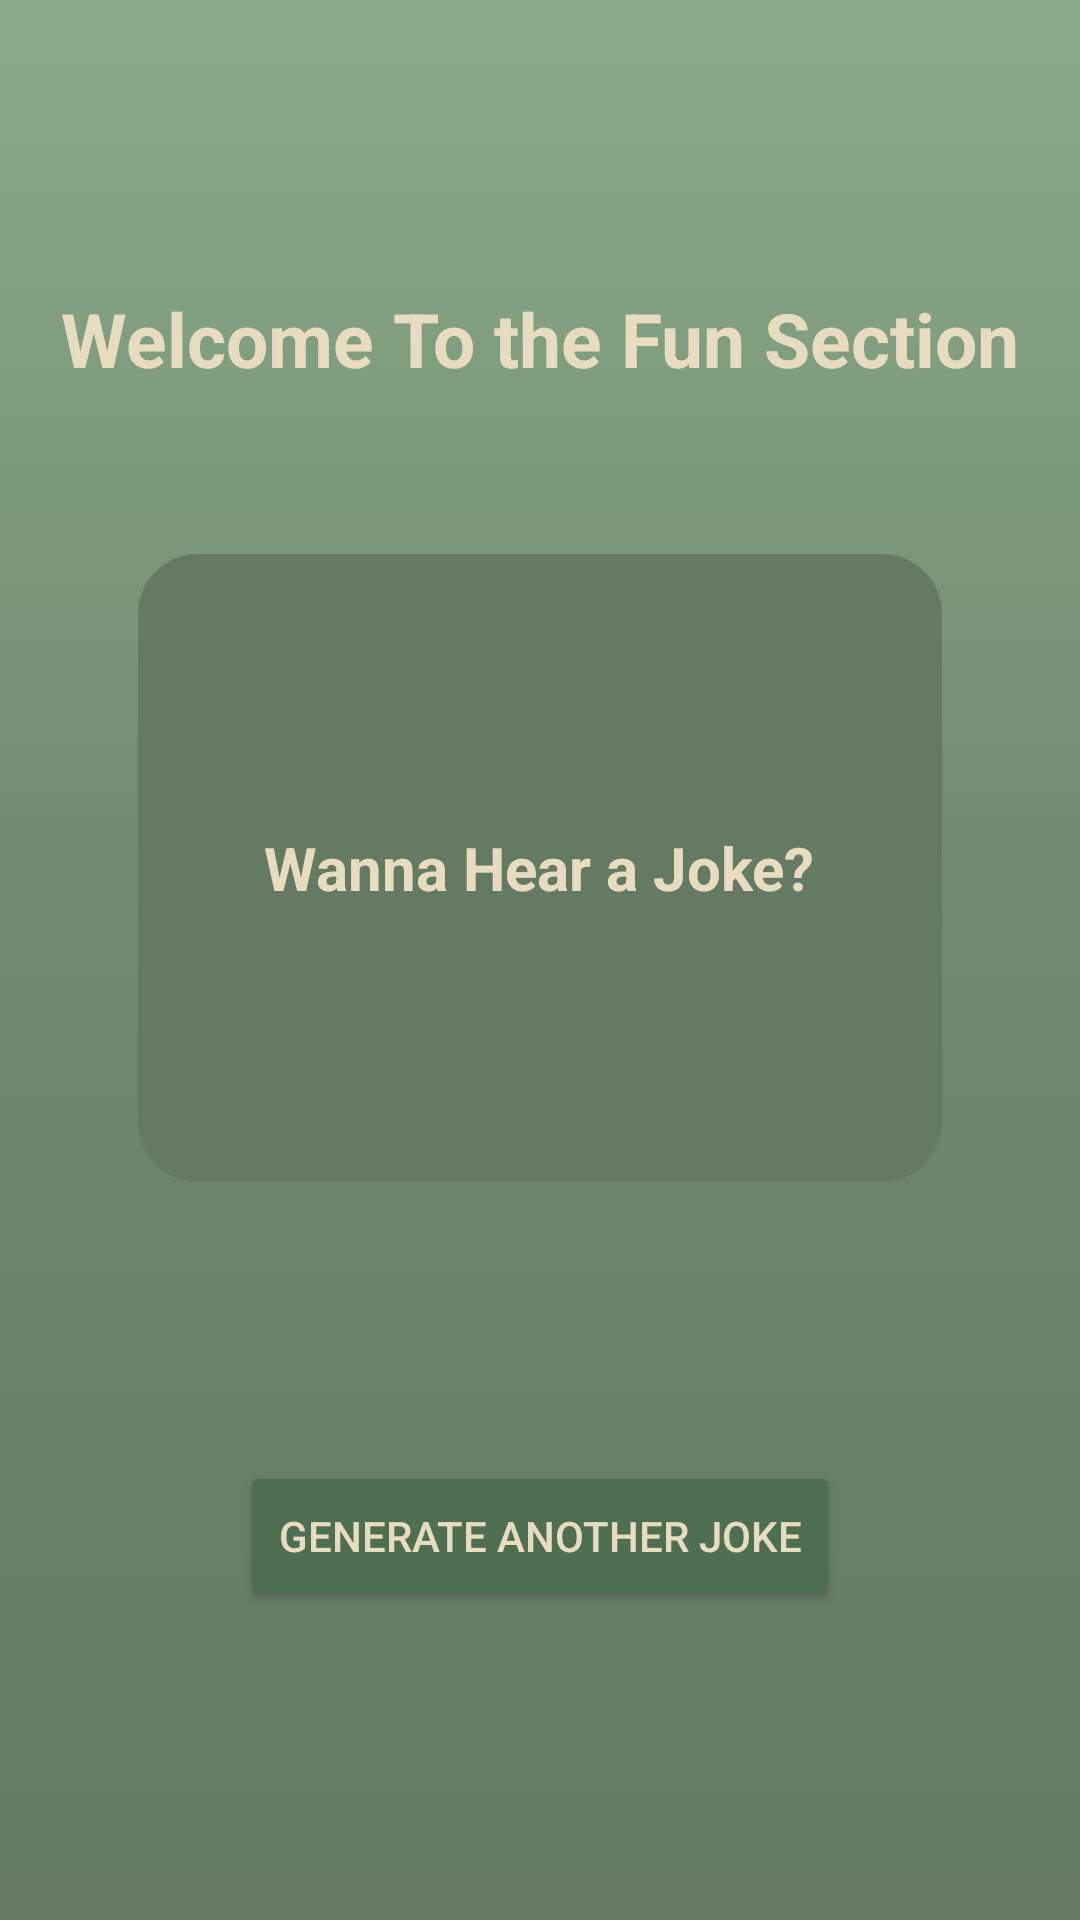

Produce the Android XML layout that renders to this screen, including the resource entries it uses.
<!-- AndroidManifest.xml: application theme Theme.EntertainmentApp -->
<!-- res/layout/activity_fun.xml -->
<?xml version="1.0" encoding="utf-8"?>
<androidx.constraintlayout.widget.ConstraintLayout xmlns:android="http://schemas.android.com/apk/res/android"
    xmlns:app="http://schemas.android.com/apk/res-auto"
    xmlns:tools="http://schemas.android.com/tools"
    android:layout_width="match_parent"
    android:layout_height="match_parent"
    android:background="@drawable/linear_gradient"
    tools:context=".FunActivity">

    <ImageView
        android:id="@+id/imageView"
        android:layout_width="wrap_content"
        android:layout_height="wrap_content"
        android:layout_marginTop="68dp"
        android:layout_marginBottom="28dp"
        android:background="@drawable/image_bg"
        android:src="@drawable/entertainment"
        android:contentDescription="@string/image_of_masks"
        app:layout_constraintBottom_toTopOf="@+id/textView2"
        app:layout_constraintEnd_toEndOf="parent"
        app:layout_constraintStart_toStartOf="parent"
        app:layout_constraintTop_toTopOf="parent" />


    <TextView
        android:id="@+id/textView2"
        style="@style/pageLabel"
        android:layout_marginStart="34dp"
        android:layout_marginEnd="34dp"
        android:layout_marginBottom="55dp"
        android:text="@string/welcome_to_the_fun_section"
        app:layout_constraintBottom_toTopOf="@+id/scrollView2"
        app:layout_constraintEnd_toEndOf="parent"
        app:layout_constraintStart_toStartOf="parent"
        app:layout_constraintTop_toBottomOf="@+id/imageView" />



    <ScrollView
        android:id="@+id/scrollView2"

        android:layout_width="0dp"
        android:layout_height="0dp"
        android:layout_marginStart="46dp"
        android:layout_marginEnd="46dp"
        android:layout_marginBottom="93dp"
        app:layout_constraintBottom_toTopOf="@+id/button"
        app:layout_constraintEnd_toEndOf="parent"
        app:layout_constraintStart_toStartOf="parent"
        app:layout_constraintTop_toBottomOf="@+id/textView2"
        android:background="@drawable/text_body_joke"
        >

        <TextView
            android:id="@+id/textView"
            android:text="@string/wanna_hear_a_joke"
            android:textSize="20sp"
            style="@style/CardTextViewStyle"
            android:textColor="@color/text"
            android:layout_gravity="center"
            android:paddingHorizontal="4dp"
            app:layout_constraintBottom_toBottomOf="parent"
            app:layout_constraintEnd_toEndOf="parent"
            app:layout_constraintStart_toStartOf="parent"
            app:layout_constraintTop_toTopOf="parent" />

    </ScrollView>

    <Button
        android:id="@+id/button"
        android:layout_marginBottom="103dp"
        android:text="@string/generate_another_joke"
        app:layout_constraintBottom_toBottomOf="parent"
        app:layout_constraintEnd_toEndOf="parent"
        app:layout_constraintStart_toStartOf="parent"
        app:layout_constraintTop_toBottomOf="@+id/scrollView2"
        style="@style/ButtonStyle"/>
</androidx.constraintlayout.widget.ConstraintLayout>
<!-- resources referenced by this layout -->
<resources>
  <color name="text">#E7DBC0</color>
  <!-- drawable image_bg (drawable) -->
  <?xml version="1.0" encoding="utf-8"?>
  <selector xmlns:android="http://schemas.android.com/apk/res/android">
      <item>
          <shape android:shape="oval">
              <gradient
                  android:type="linear"
                  android:startColor="#BF8BAA8A"
                  android:centerColor="#BF799378"
                  android:endColor="#BF6F876D"
                  android:angle="270">
              </gradient>
          </shape>
      </item>
  </selector>
  <!-- drawable linear_gradient (drawable) -->
  <?xml version="1.0" encoding="utf-8"?>
  <selector xmlns:android="http://schemas.android.com/apk/res/android">
      <item>
          <shape android:shape="rectangle">
              <gradient
                  android:type="linear"
                  android:startColor="#8BAA8A"
                  android:centerColor="#6F886E"
                  android:endColor="#647A63"
                  android:angle="270">
              </gradient>
          </shape>
      </item>
  </selector>
  <!-- drawable text_body_joke (drawable) -->
  <shape xmlns:android="http://schemas.android.com/apk/res/android">
      <solid android:color="#657A63" />
      <corners android:radius="20dp" />
      <size android:width="350dp"/>
  </shape>
  <string name="generate_another_joke">Generate Another Joke</string>
  <string name="image_of_masks">image of masks</string>
  <string name="wanna_hear_a_joke">Wanna Hear a Joke?</string>
  <string name="welcome_to_the_fun_section">Welcome To the Fun Section</string>
  <style name="ButtonStyle">
          <item name="android:layout_width">200dp</item>
          <item name="android:layout_height">50dp</item>
          <item name="android:textColor">@color/text</item>
          <item name="android:backgroundTint">@color/mainButton</item>
      </style>
  <style name="CardTextViewStyle">
          <item name="android:textSize">14sp</item>
          <item name="android:layout_width">wrap_content</item>
          <item name="android:textStyle">bold</item>
          <item name="android:layout_height">wrap_content</item>
          <item name="android:textColor">@color/cardText</item>
          <item name="android:textAlignment">center</item>
      </style>
  <style name="pageLabel">
          <item name="android:layout_width">wrap_content</item>
          <item name="android:layout_height">wrap_content</item>
          <item name="android:textSize">25sp</item>
          <item name="android:textStyle">bold</item>
          <item name="android:textColor">@color/text</item>
      </style>
  <style name="Theme.EntertainmentApp" parent="Base.Theme.EntertainmentApp" />
  <color name="mainButton">#4F6F52</color>
  <color name="cardText">#22504C</color>
  <style name="Base.Theme.EntertainmentApp" parent="Theme.Material3.DayNight.NoActionBar">
          
          
      </style>
</resources>
